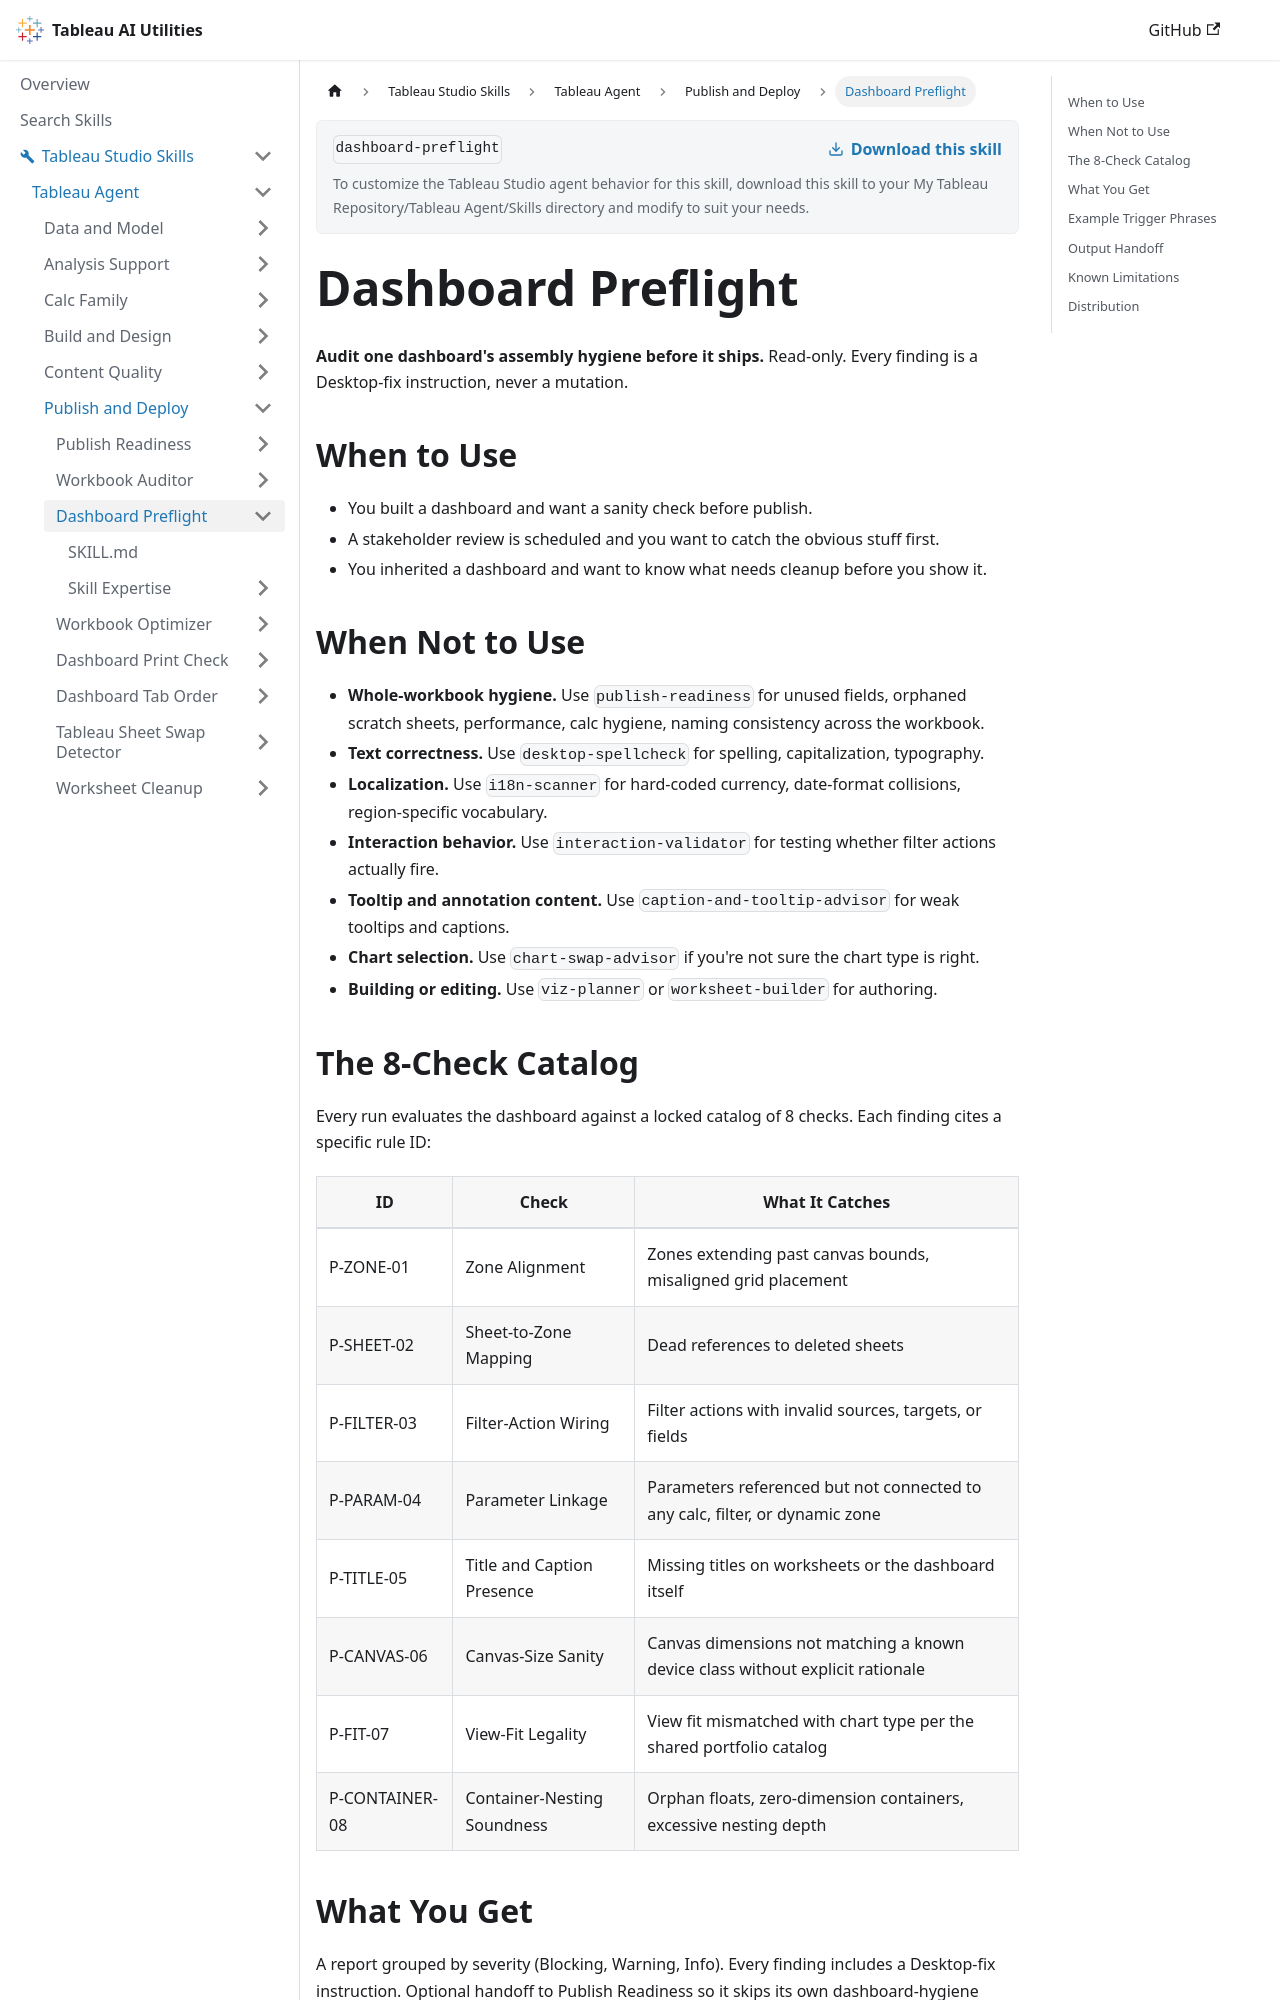

repository: tableau/tableau-ai-utilities · page: tableau-studio-skills/tableau-agent/publish-and-deploy/dashboard-preflight.html · generator: docusaurus

# Dashboard Preflight

**Audit one dashboard's assembly hygiene before it ships.** Read-only. Every finding is a Desktop-fix instruction, never a mutation.

## When to Use

- You built a dashboard and want a sanity check before publish.
- A stakeholder review is scheduled and you want to catch the obvious stuff first.
- You inherited a dashboard and want to know what needs cleanup before you show it.

## When Not to Use

- **Whole-workbook hygiene.** Use `publish-readiness` for unused fields, orphaned scratch sheets, performance, calc hygiene, naming consistency across the workbook.
- **Text correctness.** Use `desktop-spellcheck` for spelling, capitalization, typography.
- **Localization.** Use `i18n-scanner` for hard-coded currency, date-format collisions, region-specific vocabulary.
- **Interaction behavior.** Use `interaction-validator` for testing whether filter actions actually fire.
- **Tooltip and annotation content.** Use `caption-and-tooltip-advisor` for weak tooltips and captions.
- **Chart selection.** Use `chart-swap-advisor` if you're not sure the chart type is right.
- **Building or editing.** Use `viz-planner` or `worksheet-builder` for authoring.
